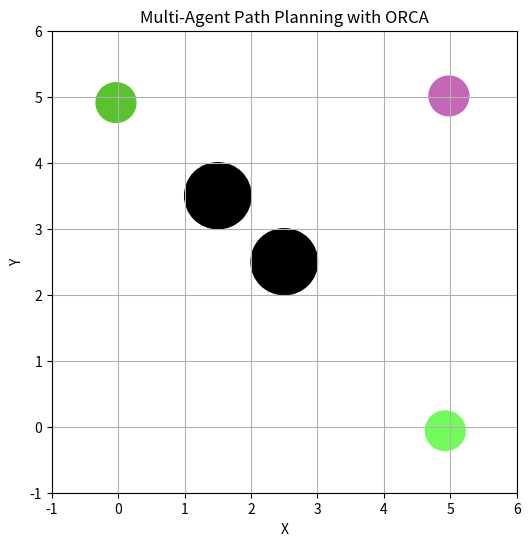

This figure's Python source:
# Reciprocal Velocity Obstacles (RVO) using the ORCA (Optimal Reciprocal Collision Avoidance) algorithm.
# ORCA is a widely used method for collision-free multi-agent navigation in continuous space.
# Enhanced ORCA with Real-Time Animation & Static Obstacle Avoidance

import numpy as np
import matplotlib.pyplot as plt
import matplotlib.animation as animation


class Agent:
    def __init__(self, id, start, goal, radius=0.3, max_speed=1.0):
        self.id = id
        self.position = np.array(start, dtype=np.float64)
        self.goal = np.array(goal, dtype=np.float64)
        self.velocity = np.array([0.0, 0.0], dtype=np.float64)
        self.radius = radius
        self.max_speed = max_speed

    def compute_preferred_velocity(self):
        """Compute the velocity towards the goal (limited by max speed)."""
        direction = self.goal - self.position
        distance = np.linalg.norm(direction)
        if distance > 0:
            direction = direction / distance  # Normalize
            return direction * min(distance, self.max_speed)
        return np.array([0.0, 0.0])

    def update_position(self, new_velocity, dt=0.1):
        """Update the agent's position using the new velocity."""
        self.velocity = new_velocity
        self.position += self.velocity * dt


def orca_velocity(agent, neighbors, obstacles, time_horizon=1.0):
    """
    Compute an ORCA-based velocity that avoids collisions with neighbors and static obstacles.
    """
    preferred_velocity = agent.compute_preferred_velocity()
    constraints = []

    for other in neighbors:
        relative_position = other.position - agent.position
        relative_velocity = agent.velocity - other.velocity
        dist_sq = np.dot(relative_position, relative_position)
        combined_radius = agent.radius + other.radius
        combined_radius_sq = combined_radius ** 2

        if dist_sq > combined_radius_sq:
            time_to_collision = np.dot(relative_position, relative_velocity) / dist_sq
            if time_to_collision < time_horizon:
                constraint_dir = relative_position / np.sqrt(dist_sq)
                projection = np.dot(relative_velocity, constraint_dir)
                avoidance_velocity = constraint_dir * projection
                constraints.append(avoidance_velocity)

    # Avoid static obstacles
    for obs in obstacles:
        relative_position = obs - agent.position
        dist_sq = np.dot(relative_position, relative_position)
        if dist_sq < (agent.radius + 0.5) ** 2:
            constraint_dir = relative_position / np.sqrt(dist_sq)
            avoidance_velocity = -constraint_dir * agent.max_speed * 0.5
            constraints.append(avoidance_velocity)

    # Adjust velocity to satisfy constraints
    new_velocity = preferred_velocity
    for constraint in constraints:
        new_velocity += constraint * 0.5  # Adjust velocity slightly to avoid collisions

    # Limit velocity to max speed
    speed = np.linalg.norm(new_velocity)
    if speed > agent.max_speed:
        new_velocity = (new_velocity / speed) * agent.max_speed

    return new_velocity


def simulate(agents, obstacles, steps=100, dt=0.1):
    """Simulates agents moving towards their goals using ORCA with static obstacles."""
    positions = {agent.id: [agent.position.copy()] for agent in agents}

    for _ in range(steps):
        for agent in agents:
            neighbors = [a for a in agents if a.id != agent.id]
            new_velocity = orca_velocity(agent, neighbors, obstacles)
            agent.update_position(new_velocity, dt)
            positions[agent.id].append(agent.position.copy())

        if all(np.linalg.norm(agent.position - agent.goal) < 0.1 for agent in agents):
            break

    return positions


def animate_simulation(agents, positions, obstacles):
    """Animate the agent movement over time."""
    fig, ax = plt.subplots(figsize=(6, 6))

    # Set up the environment
    ax.set_xlim(-1, 6)
    ax.set_ylim(-1, 6)
    ax.set_xlabel("X")
    ax.set_ylabel("Y")
    ax.set_title("Multi-Agent Path Planning with ORCA")
    ax.grid()

    # Draw static obstacles
    for obs in obstacles:
        ax.add_patch(plt.Circle(obs, 0.5, color="black"))

    # Draw agent goals
    for agent in agents:
        ax.scatter(*agent.goal, marker='x', color='red', s=100, label=f"Goal {agent.id}")

    # Agent markers
    agent_patches = [plt.Circle(agent.position, agent.radius, color=np.random.rand(3, )) for agent in agents]
    for patch in agent_patches:
        ax.add_patch(patch)

    def update(frame):
        for i, agent in enumerate(agents):
            pos = positions[agent.id][frame]
            agent_patches[i].center = pos
        return agent_patches

    ani = animation.FuncAnimation(fig, update, frames=len(next(iter(positions.values()))), interval=100, blit=False)
    plt.show()


# Example usage
agents = [
    Agent(0, [0, 0], [5, 5]),
    Agent(1, [5, 0], [0, 5]),
    Agent(2, [0, 5], [5, 0])
]

# Define static obstacles
obstacles = np.array([[2.5, 2.5], [1.5, 3.5]])

positions = simulate(agents, obstacles, steps=200)
animate_simulation(agents, positions, obstacles)
